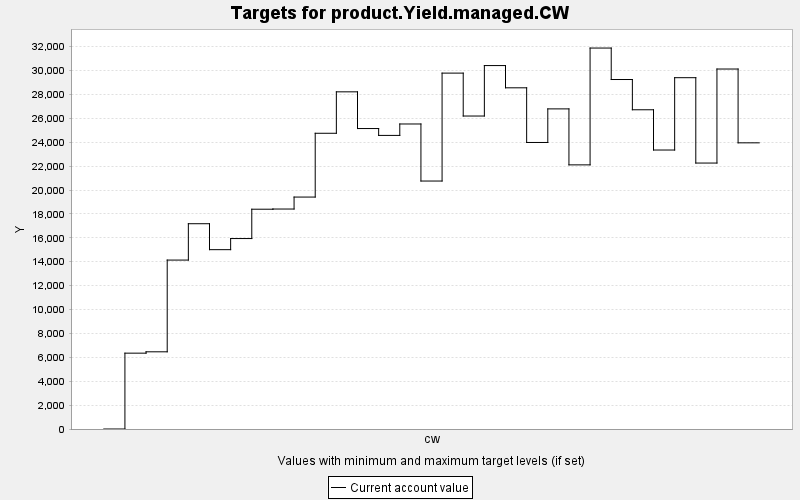

The data file committed next to this chart (first rows):
TARGET, PERIOD, YEAR, PERIODWIDTH, MINIMUM, MAXIMUM, MINWEIGHT, MAXWEIGHT, CURRENT, SUMMARY
product.Yield.managed.CW, 0, 0, 10.0, 0.0, 10000, 1.0, 1.0, 0.0, 0.0
product.Yield.managed.CW, 1, 10, 10.0, 0.0, 10000, 1.0, 1.0, 6347, 0.0
product.Yield.managed.CW, 2, 20, 10.0, 0.0, 10000, 1.0, 1.0, 6460, 0.0
product.Yield.managed.CW, 3, 30, 10.0, 0.0, 10000, 1.0, 1.0, 14137, 0.0
product.Yield.managed.CW, 4, 40, 10.0, 0.0, 10000, 1.0, 1.0, 17179, 0.0
product.Yield.managed.CW, 5, 50, 10.0, 0.0, 10000, 1.0, 1.0, 15008, 0.0
product.Yield.managed.CW, 6, 60, 10.0, 0.0, 10000, 1.0, 1.0, 15939, 0.0
product.Yield.managed.CW, 7, 70, 10.0, 0.0, 10000, 1.0, 1.0, 18394, 0.0
product.Yield.managed.CW, 8, 80, 10.0, 0.0, 10000, 1.0, 1.0, 18409, 0.0
product.Yield.managed.CW, 9, 90, 10.0, 0.0, 10000, 1.0, 1.0, 19410, 0.0
product.Yield.managed.CW, 10, 100, 10.0, 0.0, 10000, 1.0, 1.0, 24749, 0.0
product.Yield.managed.CW, 11, 110, 10.0, 0.0, 10000, 1.0, 1.0, 28217, 0.0
product.Yield.managed.CW, 12, 120, 10.0, 0.0, 10000, 1.0, 1.0, 25145, 0.0
product.Yield.managed.CW, 13, 130, 10.0, 0.0, 10000, 1.0, 1.0, 24570, 0.0
product.Yield.managed.CW, 14, 140, 10.0, 0.0, 10000, 1.0, 1.0, 25526, 0.0
product.Yield.managed.CW, 15, 150, 10.0, 0.0, 10000, 1.0, 1.0, 20752, 0.0
product.Yield.managed.CW, 16, 160, 10.0, 0.0, 10000, 1.0, 1.0, 29784, 0.0
product.Yield.managed.CW, 17, 170, 10.0, 0.0, 10000, 1.0, 1.0, 26192, 0.0
product.Yield.managed.CW, 18, 180, 10.0, 0.0, 10000, 1.0, 1.0, 30415, 0.0
product.Yield.managed.CW, 19, 190, 10.0, 0.0, 10000, 1.0, 1.0, 28554, 0.0
product.Yield.managed.CW, 20, 200, 10.0, 0.0, 10000, 1.0, 1.0, 23979, 0.0
product.Yield.managed.CW, 21, 210, 10.0, 0.0, 10000, 1.0, 1.0, 26790, 0.0
product.Yield.managed.CW, 22, 220, 10.0, 0.0, 10000, 1.0, 1.0, 22105, 0.0
product.Yield.managed.CW, 23, 230, 10.0, 0.0, 10000, 1.0, 1.0, 31881, 0.0
product.Yield.managed.CW, 24, 240, 10.0, 0.0, 10000, 1.0, 1.0, 29248, 0.0
product.Yield.managed.CW, 25, 250, 10.0, 0.0, 10000, 1.0, 1.0, 26716, 0.0
product.Yield.managed.CW, 26, 260, 10.0, 0.0, 10000, 1.0, 1.0, 23347, 0.0
product.Yield.managed.CW, 27, 270, 10.0, 0.0, 10000, 1.0, 1.0, 29400, 0.0
product.Yield.managed.CW, 28, 280, 10.0, 0.0, 10000, 1.0, 1.0, 22257, 0.0
product.Yield.managed.CW, 29, 290, 10.0, 0.0, 10000, 1.0, 1.0, 30126, 0.0
product.Yield.managed.CW, 30, 300, 10.0, 0.0, 10000, 1.0, 1.0, 23949, 0.0
